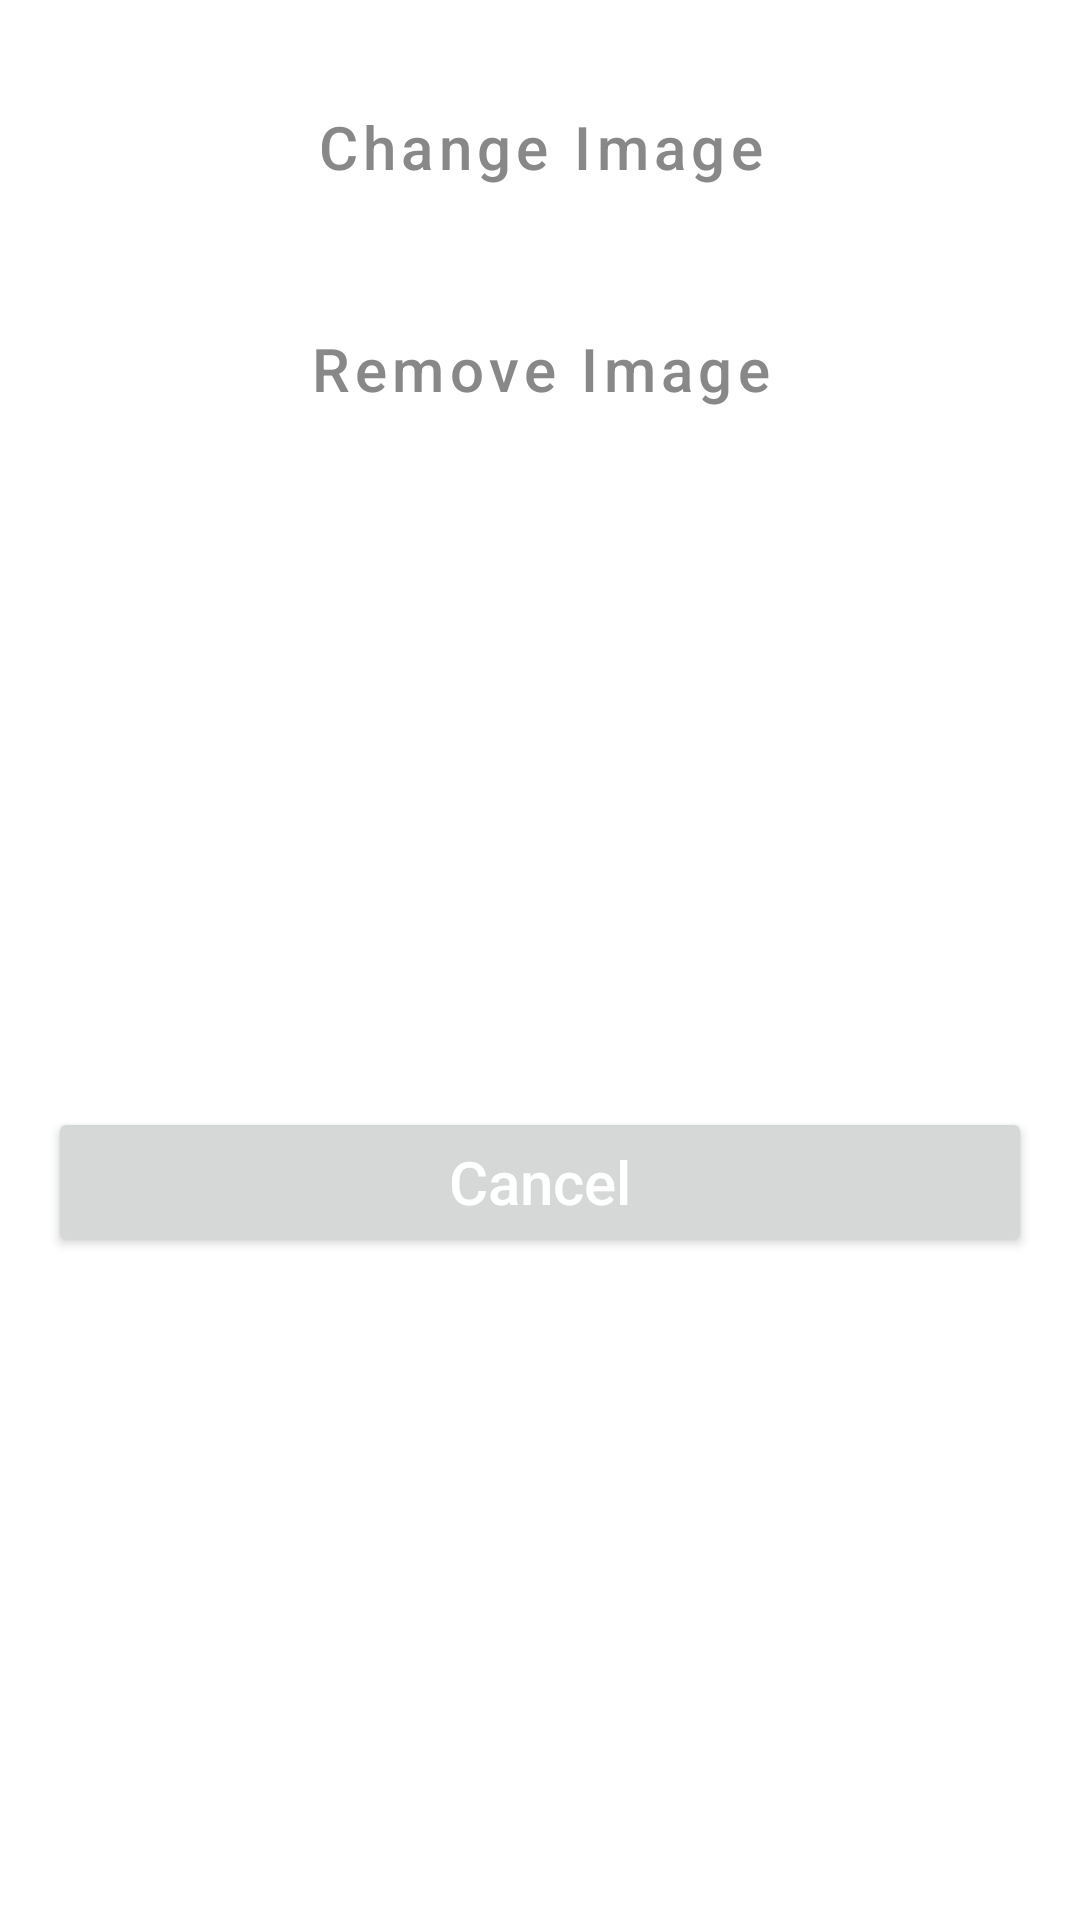

Write the Android layout XML for this screen, with the resource values it uses.
<!-- AndroidManifest.xml: application theme Theme.Talan -->
<!-- res/layout/dialog_image.xml -->
<?xml version="1.0" encoding="utf-8"?>
<androidx.constraintlayout.widget.ConstraintLayout
    xmlns:android="http://schemas.android.com/apk/res/android"
    xmlns:app="http://schemas.android.com/apk/res-auto"
    android:orientation="vertical"
    android:layout_width="match_parent"
    android:layout_height="wrap_content"
    android:elevation="8dp"
    android:background="@color/white"
    >

    <Button
        android:id="@+id/btnChange"
        style="@style/Enter.ImageDialogButton"
        android:text="@string/change_image_button_text"
        android:layout_marginTop="24dp"
        android:layout_marginStart="16dp"
        android:layout_marginEnd="16dp"
        app:layout_constraintTop_toTopOf="parent"
        app:layout_constraintStart_toStartOf="parent"
        app:layout_constraintEnd_toEndOf="parent"
        />

    <Button
        android:id="@+id/btnRemove"
        style="@style/Enter.ImageDialogButton"
        android:text="@string/remove_image_button_text"
        android:layout_marginTop="24dp"
        android:layout_marginStart="16dp"
        android:layout_marginEnd="16dp"
        app:layout_constraintTop_toBottomOf="@+id/btnChange"
        app:layout_constraintStart_toStartOf="parent"
        app:layout_constraintEnd_toEndOf="parent"
        />

    <Button
        android:id="@+id/btnCancel"
        style="@style/Enter.Button"
        android:text="@string/cancel_button_text"
        app:cornerRadius="35dp"
        android:layout_marginTop="24dp"
        android:layout_marginStart="16dp"
        android:layout_marginEnd="16dp"
        android:layout_marginBottom="24dp"
        app:layout_constraintTop_toBottomOf="@+id/btnRemove"
        app:layout_constraintStart_toStartOf="parent"
        app:layout_constraintEnd_toEndOf="parent"
        app:layout_constraintBottom_toBottomOf="parent"
        />

</androidx.constraintlayout.widget.ConstraintLayout>
<!-- resources referenced by this layout -->
<resources>
  <color name="white">#FFFFFFFF</color>
  <string name="cancel_button_text">Cancel</string>
  <string name="change_image_button_text">Change Image</string>
  <string name="remove_image_button_text">Remove Image</string>
  <style name="Enter.Button" parent="">
          <item name="android:layout_width">match_parent</item>
          <item name="android:layout_height">50dp</item>
          <item name="android:textSize">20sp</item>
          <item name="android:textAllCaps">false</item>
          <item name="android:textColor">@color/white</item>
          <item name="android:insetTop">0dp</item>
          <item name="android:insetBottom">0dp</item>
          <item name="cornerRadius">5dp</item>
          <item name="theme">@style/Enter.ButtonThemeOverlay</item>
      </style>
  <style name="Enter.ImageDialogButton" parent="Widget.MaterialComponents.Button.OutlinedButton">
          <item name="android:layout_width">match_parent</item>
          <item name="android:layout_height">50dp</item>
          <item name="android:textSize">20sp</item>
          <item name="android:textColor">@color/colorSplashBack</item>
          <item name="android:textAllCaps">false</item>
          <item name="android:insetTop">0dp</item>
          <item name="android:insetBottom">0dp</item>
          <item name="cornerRadius">35dp</item>
          <item name="strokeColor">@color/black</item>
      </style>
  <style name="Theme.Talan" parent="Theme.MaterialComponents.Light.NoActionBar">
          
          <item name="colorPrimary">@color/purple_500</item>
          <item name="colorPrimaryVariant">@color/purple_700</item>
          <item name="colorOnPrimary">@color/white</item>
          
          <item name="colorSecondary">@color/teal_200</item>
          <item name="colorSecondaryVariant">@color/teal_700</item>
          <item name="colorOnSecondary">@color/black</item>
          
          <item name="android:statusBarColor" tools:targetApi="l">?attr/colorPrimaryVariant</item>
          
      </style>
  <style name="Enter.ButtonThemeOverlay" parent="">
          <item name="colorPrimary">#F50057</item>
      </style>
  <color name="colorSplashBack">#888888</color>
  <color name="black">#FF000000</color>
  <color name="purple_500">#FF6200EE</color>
  <color name="purple_700">#FF3700B3</color>
  <color name="teal_200">#FF03DAC5</color>
  <color name="teal_700">#FF018786</color>
</resources>
